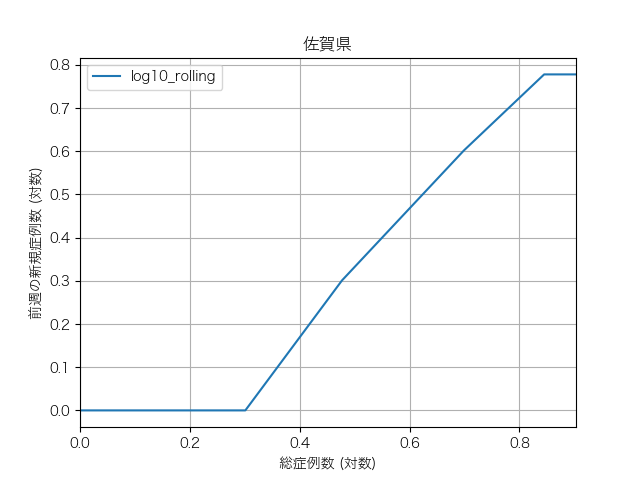

The file beside this chart, header and first rows:
, cumsum, log10_cumsum, rolling, log10_rolling
2020-03-13, 1, 0.0, 1.0, 0.0
2020-03-31, 2, 0.301, 1.0, 0.0
2020-04-01, 3, 0.477, 2.0, 0.301
2020-04-03, 5, 0.699, 4.0, 0.602
2020-04-05, 7, 0.845, 6.0, 0.778
2020-04-07, 8, 0.903, 6.0, 0.778
